Labelled photos from "processed", an image-classification folder in miguelrabuge/AI-Project. The possible labels are: pedestrian green light, pedestrian red light, vehicle green light, vehicle red light.

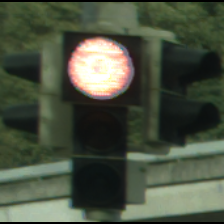
Label: vehicle red light

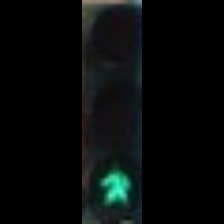
Label: pedestrian green light

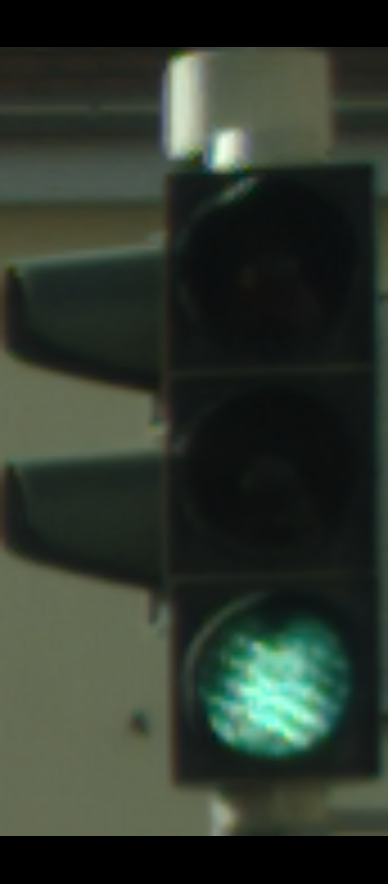
Label: vehicle green light

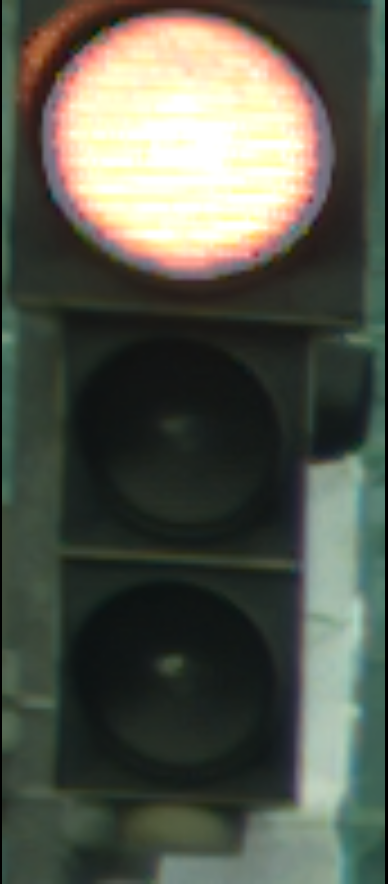
Label: vehicle red light

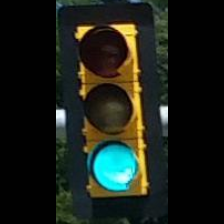
Label: vehicle green light

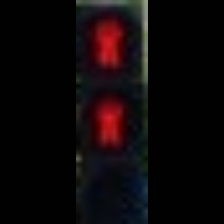
Label: pedestrian red light
